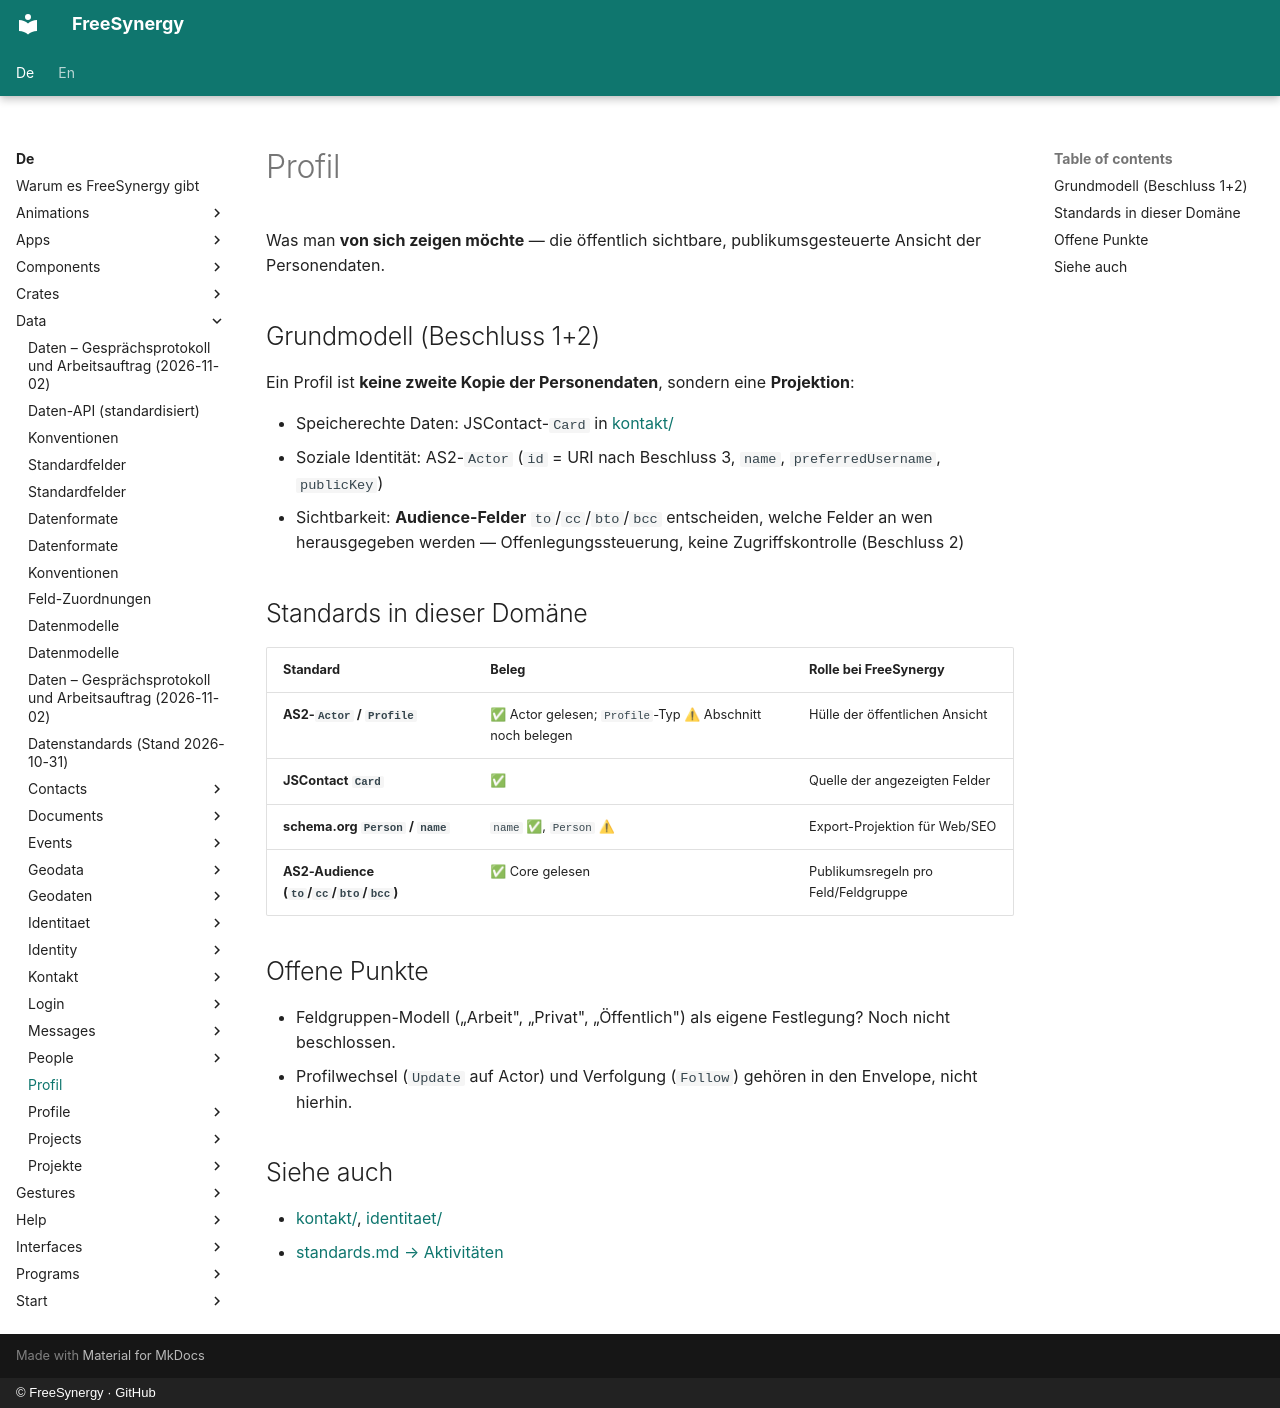

repository: FreeSynergy/fs-documentation · page: de/data/profil/index.html · generator: mkdocs · copyright: © FreeSynergy · GitHub

# Profil

Was man **von sich zeigen möchte** — die öffentlich sichtbare, publikumsgesteuerte Ansicht der Personendaten.

## Grundmodell (Beschluss 1+2)

Ein Profil ist **keine zweite Kopie der Personendaten**, sondern eine **Projektion**:

- Speicherechte Daten: JSContact-`Card` in [kontakt/](../kontakt/)
- Soziale Identität: AS2-`Actor` (`id` = URI nach Beschluss 3, `name`, `preferredUsername`, `publicKey`)
- Sichtbarkeit: **Audience-Felder** `to`/`cc`/`bto`/`bcc` entscheiden, welche Felder an wen herausgegeben werden — Offenlegungssteuerung, keine Zugriffskontrolle (Beschluss 2)

## Standards in dieser Domäne

| Standard | Beleg | Rolle bei FreeSynergy |
|----------|-------|-----------------------|
| **AS2-`Actor` / `Profile`** | ✅ Actor gelesen; `Profile`-Typ ⚠ Abschnitt noch belegen | Hülle der öffentlichen Ansicht |
| **JSContact `Card`** | ✅ | Quelle der angezeigten Felder |
| **schema.org `Person` / `name`** | `name` ✅, `Person` ⚠ | Export-Projektion für Web/SEO |
| **AS2-Audience (`to`/`cc`/`bto`/`bcc`)** | ✅ Core gelesen | Publikumsregeln pro Feld/Feldgruppe |

## Offene Punkte

- Feldgruppen-Modell („Arbeit", „Privat", „Öffentlich") als eigene Festlegung? Noch nicht beschlossen.
- Profilwechsel (`Update` auf Actor) und Verfolgung (`Follow`) gehören in den Envelope, nicht hierhin.

## Siehe auch

- [kontakt/](../kontakt/index.md), [identitaet/](../identitaet/index.md)
- [standards.md → Aktivitäten](../standards.md)
